Labelled photos from "dataset", an image-classification folder in nicolawatt/ENG5337. The possible labels are: horizontal, junction, left, no line, right, vertical.

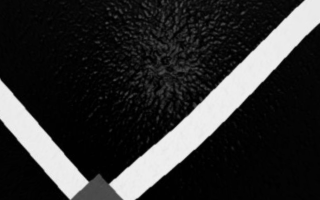
Label: junction

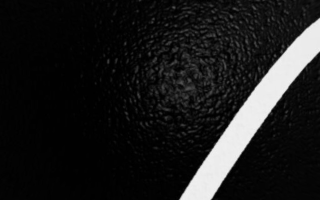
Label: right

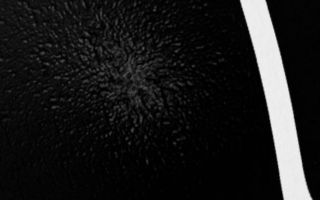
Label: vertical

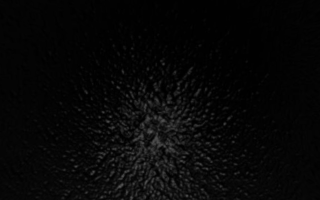
Label: no line

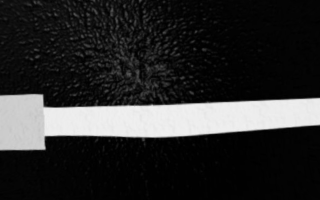
Label: horizontal

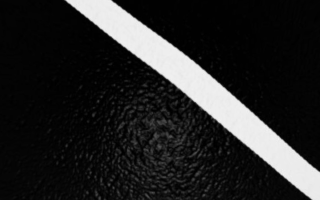
Label: left
